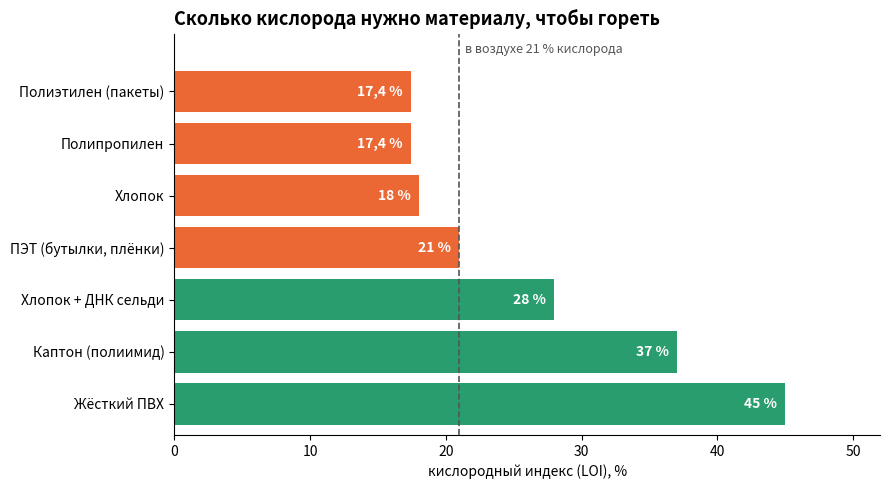

Recreate this plot in Python.
"""График: кислородный индекс (LOI) распространённых плёнок и материалов.
LOI — минимальная доля кислорода (%), при которой материал ещё горит. В воздухе 21 %.
Значения — из справочников и статей (см. список источников в zashchita.md)."""
import matplotlib
matplotlib.use("Agg")
import matplotlib.pyplot as plt

data = [  # (название, LOI %)
    ("Полиэтилен (пакеты)", 17.4),
    ("Полипропилен", 17.4),
    ("Хлопок", 18),
    ("ПЭТ (бутылки, плёнки)", 21),
    ("Хлопок + ДНК сельди", 28),
    ("Каптон (полиимид)", 37),
    ("Жёсткий ПВХ", 45),
]
names, vals = zip(*data)
cols = ["#eb6834" if v <= 21 else "#2a9d6f" for v in vals]
fig, ax = plt.subplots(figsize=(9, 5), dpi=200)
bars = ax.barh(names, vals, color=cols)
ax.set_ylim(6.6, -1.1)
for b, v in zip(bars, vals):
    ax.text(v - 0.6, b.get_y() + b.get_height()/2, f"{v:g} %".replace(".", ","), va="center", ha="right",
            fontsize=10, color="white", weight="bold")
ax.axvline(21, color="#555", ls="--", lw=1.2)
ax.text(21.4, -0.75, "в воздухе 21 % кислорода", fontsize=9, color="#555")
ax.set_xlim(0, 52)
ax.set_xlabel("кислородный индекс (LOI), %")
ax.set_title("Сколько кислорода нужно материалу, чтобы гореть", loc="left", fontsize=13, weight="bold")
for s in ("top", "right"): ax.spines[s].set_visible(False)
fig.tight_layout(); fig.savefig("chart_loi.png")
print("ok")
